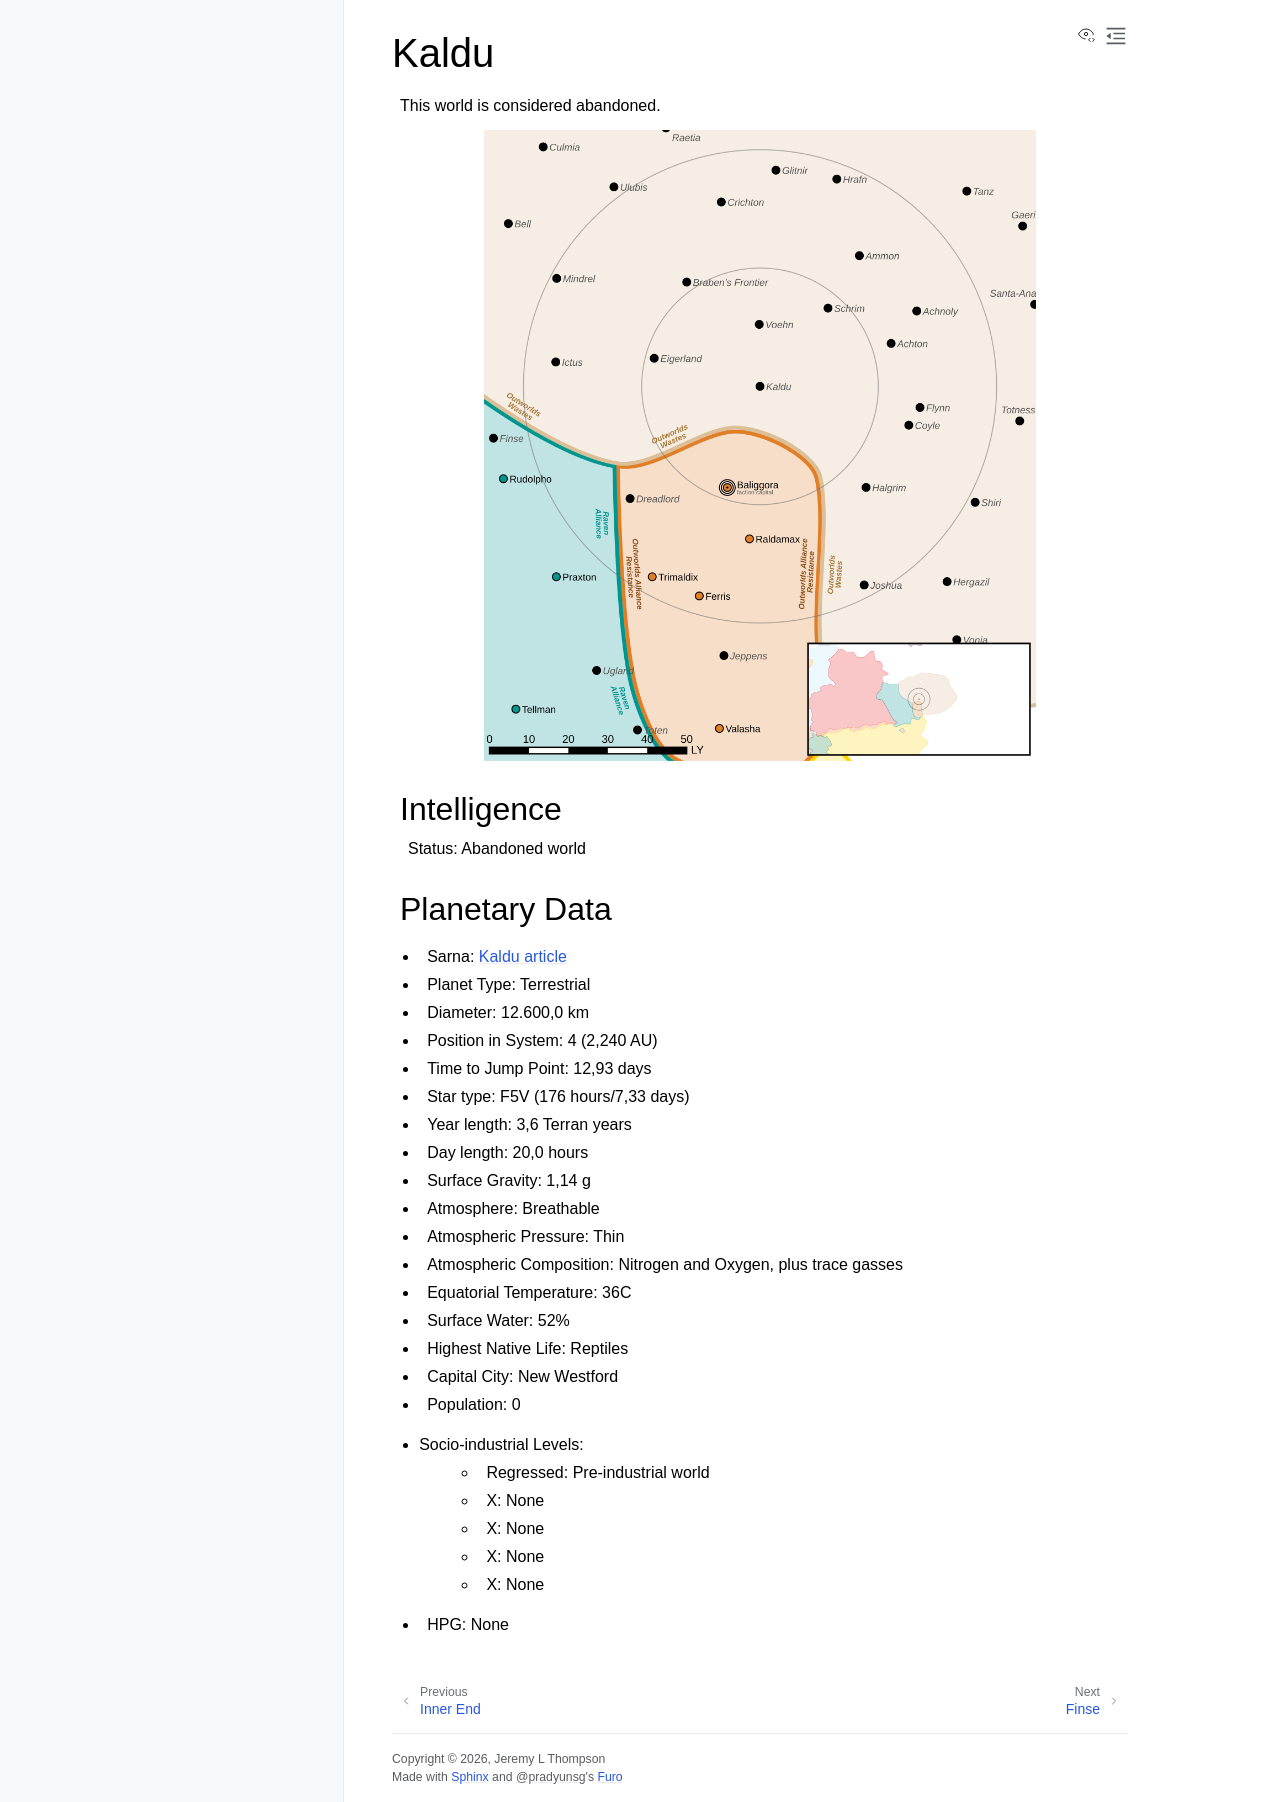

repository: Eudicods/outworlds-resistance · page: systems/12-Kaldu.html · generator: sphinx

Kaldu
------------------------------------

This world is considered abandoned.

.. image:: ../img/Kaldu_3152.webp
  :width: 75%
  :alt: Kaldu map
  :align: center
  :class: ow-image

Intelligence
^^^^^^^^^^^^^^^^^^^^^^^^^^^^^^^^^^^

Status: Abandoned world

Planetary Data
^^^^^^^^^^^^^^^^^^^^^^^^^^^^^^^^^^^

* Sarna: `Kaldu article <https://www.sarna.net/wiki/Kaldu>`_
* Planet Type: Terrestrial
* Diameter: 12.600,0 km
* Position in System: 4 (2,240 AU)
* Time to Jump Point: 12,93 days
* Star type: F5V (176 hours/7,33 days)
* Year length: 3,6 Terran years
* Day length: 20,0 hours
* Surface Gravity: 1,14 g
* Atmosphere: Breathable
* Atmospheric Pressure: Thin
* Atmospheric Composition: Nitrogen and Oxygen, plus trace gasses
* Equatorial Temperature: 36C
* Surface Water: 52\%
* Highest Native Life: Reptiles
* Capital City: New Westford
* Population: 0
* Socio-industrial Levels:
    * Regressed: Pre-industrial world
    * X: None
    * X: None
    * X: None
    * X: None
* HPG: None
